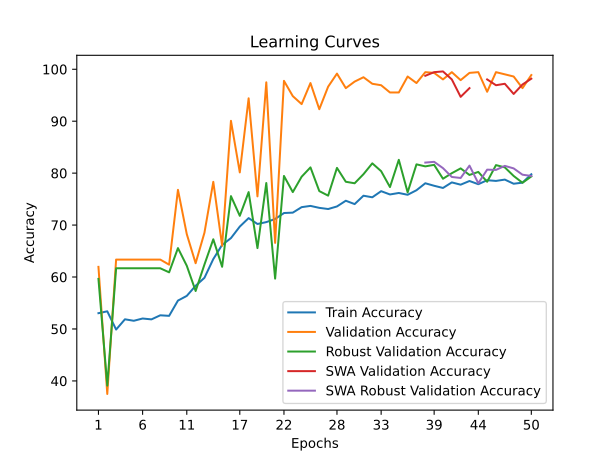

The table this chart was drawn from, first rows:
time; train_accuracy; train_loss; valid_accuracy; valid_loss; valid_accuracy_robust; valid_accuracy_swa; valid_accuracy_robust_swa
28,9885; 53,0378; 0,7172; 61,9580; 0,6808; 59,6406; 61,9580; 59,6406
66,9222; 53,3997; 0,7044; 37,4825; 0,7257; 39,0966; 37,4825; 39,0966
102,3767; 49,8869; 0,7964; 63,3566; 0,7506; 61,6804; 63,3566; 61,6804
149,3340; 51,8619; 0,9109; 63,3566; 0,8895; 61,6804; 63,3566; 61,6804
183,8346; 51,5755; 1,5408; 63,3566; 0,7447; 61,6804; 63,3566; 61,6804
257,8206; 52,0127; 1,4815; 63,3566; 77,6896; 61,6804; 63,3566; 61,6804
334,4221; 51,8468; 0,9427; 63,3566; 0,6663; 61,6804; 63,3566; 61,6804
402,5839; 52,6308; 0,9115; 63,3566; 0,6708; 61,6804; 63,3566; 61,6804
491,8289; 52,5253; 0,7520; 62,3776; 0,7482; 60,9034; 62,3776; 60,9034
595,4149; 55,4651; 0,7226; 76,7832; 0,6281; 65,5658; 76,7832; 65,5658
705,5135; 56,3697; 0,7033; 68,2517; 0,6102; 62,1661; 68,2517; 62,1661
801,2622; 58,3145; 0,6890; 62,6573; 0,6692; 57,3094; 62,6573; 57,3094
916,3284; 59,8523; 0,6802; 68,5315; 0,6713; 62,4089; 68,5315; 62,4089
1002,1804; 63,4555; 0,6614; 78,3217; 0,4678; 67,2657; 78,3217; 67,2657
1104,6751; 66,1842; 0,6431; 66,0140; 0,6079; 61,9718; 66,0140; 61,9718
1208,1464; 67,4959; 0,6297; 90,0699; 0,3603; 75,5707; 90,0699; 75,5707
1324,0901; 69,7120; 0,6091; 80,1399; 0,5116; 71,7824; 80,1399; 71,7824
1381,4907; 71,3403; 0,5985; 94,4056; 0,3154; 76,3477; 94,4056; 76,3477
1461,0978; 70,2096; 0,6051; 75,5245; 0,7379; 65,5658; 75,5245; 65,5658
1506,3299; 70,5714; 0,6017; 97,4825; 0,2295; 78,0962; 97,4825; 78,0962
1579,2550; 71,1744; 0,5976; 66,5734; 1,7577; 59,6892; 66,5734; 59,6892
1653,8115; 72,3202; 0,5863; 97,7622; 0,2748; 79,4560; 97,7622; 79,4560
1731,1190; 72,3956; 0,5790; 94,8252; 0,2527; 76,3477; 94,8252; 76,3477
1820,8847; 73,4509; 0,5791; 93,2867; 0,2652; 79,3103; 93,2867; 79,3103
1912,3244; 73,6921; 0,5712; 97,3427; 0,2040; 81,1073; 97,3427; 81,1073
2003,2132; 73,3152; 0,5761; 92,3077; 0,2577; 76,5420; 92,3077; 76,5420
2095,5507; 73,0891; 0,5740; 96,6434; 0,2516; 75,6678; 96,6434; 75,6678
2164,7653; 73,5866; 0,5672; 99,1608; 0,1728; 81,0102; 99,1608; 81,0102
2247,1727; 74,6872; 0,5585; 96,3636; 0,2273; 78,3390; 96,3636; 78,3390
2340,2531; 74,0389; 0,5633; 97,6224; 0,2079; 78,0476; 97,6224; 78,0476
2409,2570; 75,6520; 0,5509; 98,4615; 0,1856; 79,7960; 98,4615; 79,7960
2475,0815; 75,3505; 0,5490; 97,2028; 0,2210; 81,8844; 97,2028; 81,8844
2541,7402; 76,5265; 0,5430; 96,9231; 0,2191; 80,3788; 96,9231; 80,3788
2612,5122; 75,8933; 0,5437; 95,5245; 0,2196; 77,3191; 95,5245; 77,3191
2682,9216; 76,1797; 0,5441; 95,5245; 0,2061; 82,5644; 95,5245; 82,5644
2717,5021; 75,8330; 0,5404; 98,6014; 0,1590; 76,2992; 98,6014; 76,2992
2771,1016; 76,7074; 0,5402; 97,3427; 0,1902; 81,6901; 97,3427; 81,6901
2841,8632; 78,0491; 0,5265; 99,4406; 0,1627; 81,3016; 98,7413; 82,0301
2906,5968; 77,5667; 0,5341; 99,3007; 0,1717; 81,5930; 99,4406; 82,1758
2939,6501; 77,1446; 0,5357; 98,0420; 0,1892; 78,9218; 99,5804; 80,9616
2986,9792; 78,2150; 0,5282; 99,4406; 0,1725; 79,9903; 98,0420; 79,2618
3018,9862; 77,7778; 0,5274; 97,9021; 0,1863; 80,9131; 94,6853; 79,0675
3053,7737; 78,4864; 0,5279; 99,3007; 0,1570; 79,6503; 96,3636; 81,4473
3084,6212; 77,8682; 0,5290; 99,4406; 0,1671; 80,2331; 99,4406; 78,0476
3132,6307; 78,6371; 0,5250; 95,6643; 0,2606; 78,3390; 98,0420; 80,6702
3179,6578; 78,5014; 0,5249; 99,4406; 0,1526; 81,5444; 96,9231; 80,6217
3218,3659; 78,7577; 0,5266; 99,0210; 0,1732; 81,1073; 97,2028; 81,3987
3272,6895; 77,9587; 0,5269; 98,6014; 0,1491; 79,4560; 95,2448; 80,9131
3311,4552; 78,1698; 0,5246; 96,3636; 0,2201; 78,1447; 97,0629; 79,6989
3342,9146; 79,7829; 0,5175; 98,8811; 0,1594; 79,3589; 98,1818; 79,4560
